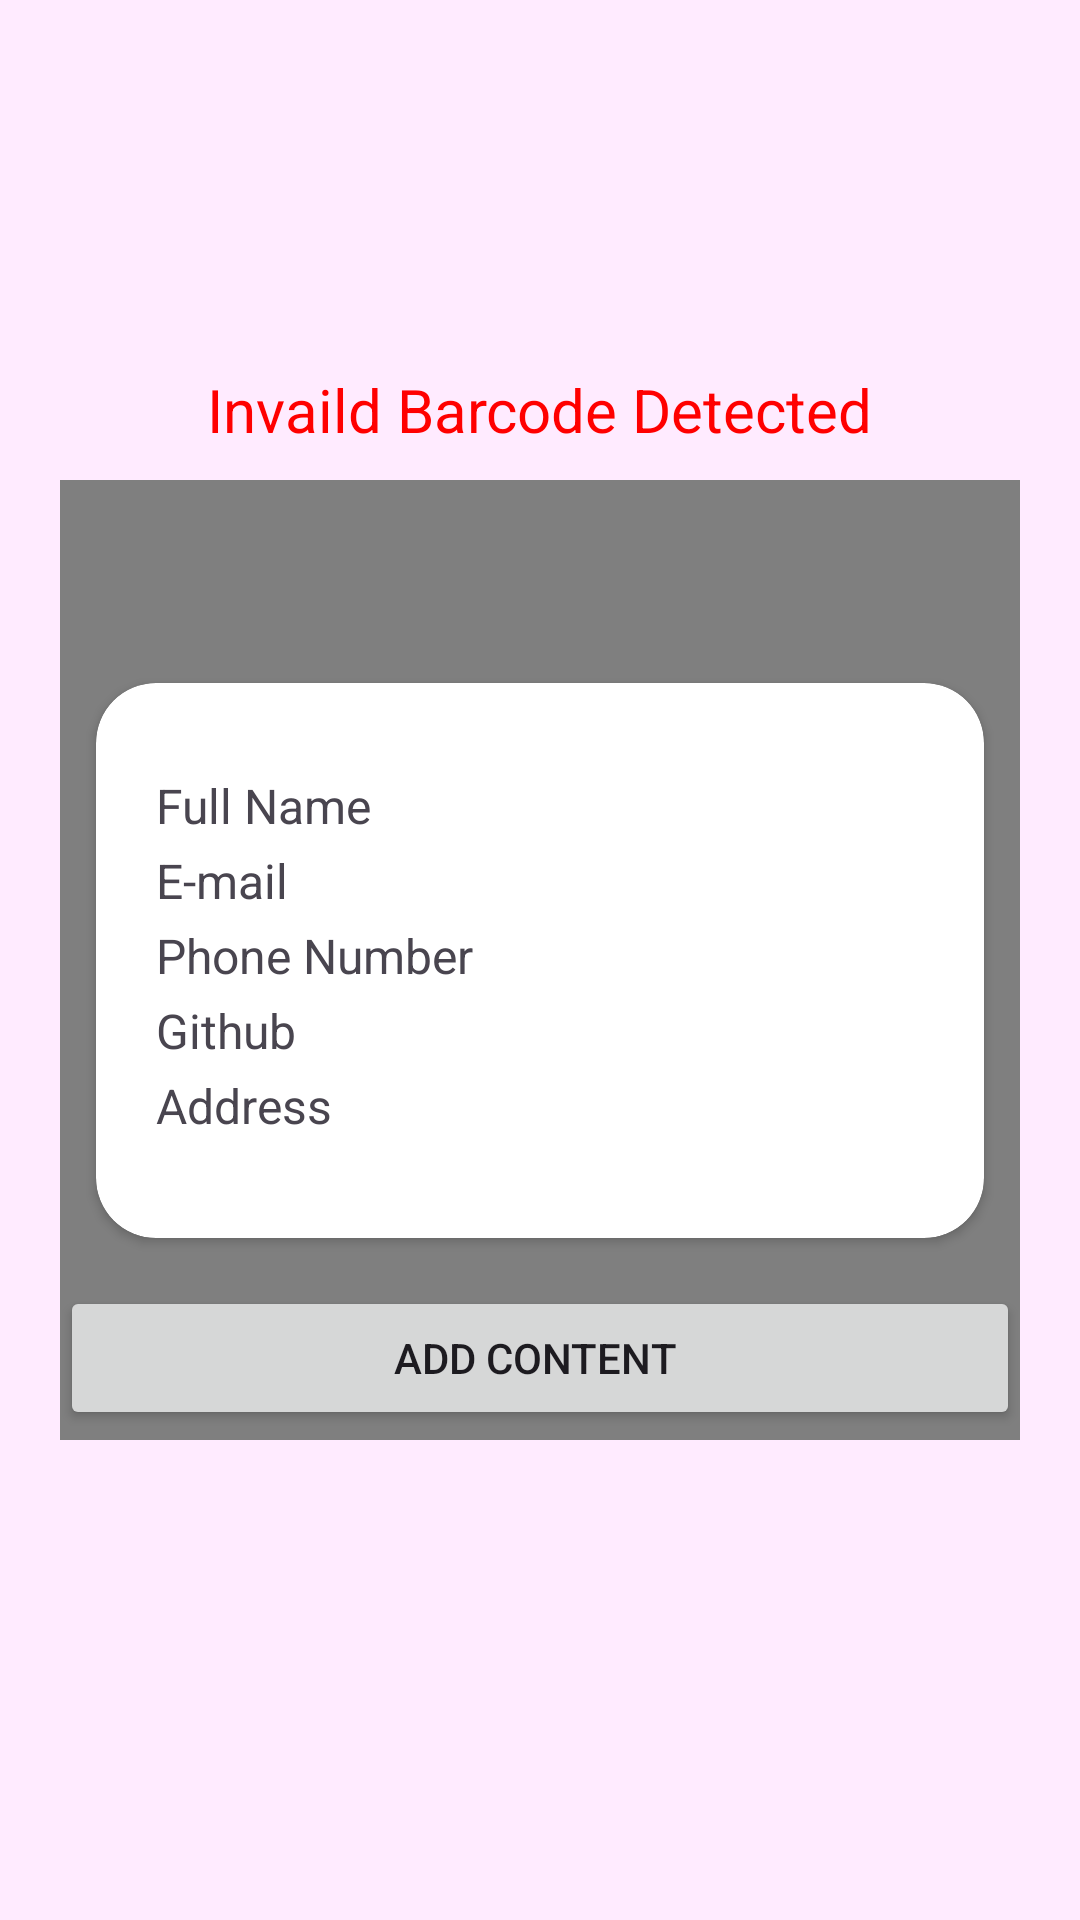

Write the Android layout XML for this screen, with the resource values it uses.
<!-- AndroidManifest.xml: application theme Theme.MyDigitalCard -->
<!-- res/layout/activity_scanner.xml -->
<?xml version="1.0" encoding="utf-8"?>
<androidx.constraintlayout.widget.ConstraintLayout xmlns:android="http://schemas.android.com/apk/res/android"
    xmlns:app="http://schemas.android.com/apk/res-auto"
    xmlns:tools="http://schemas.android.com/tools"
    android:layout_width="match_parent"
    android:layout_height="match_parent"
    tools:context=".scanner"
    android:background="@color/md_theme_light_inverseOnSurface">

    <SurfaceView
        android:id="@+id/surfaceView"
        android:layout_width="320dp"
        android:layout_height="320dp"
        app:layout_constraintBottom_toBottomOf="parent"
        app:layout_constraintEnd_toEndOf="parent"
        app:layout_constraintStart_toStartOf="parent"
        app:layout_constraintTop_toTopOf="parent" />

    <TextView
        android:id="@+id/txtBarcodeValue"
        android:layout_width="wrap_content"
        android:layout_height="wrap_content"
        android:layout_alignParentTop="true"
        android:layout_marginBottom="8dp"
        android:text="Invaild Barcode Detected"
        android:textColor="#FF0000"
        android:textSize="20sp"
        android:layout_margin="10dp"
        app:layout_constraintBottom_toTopOf="@+id/surfaceView"
        app:layout_constraintEnd_toEndOf="parent"
        app:layout_constraintStart_toStartOf="parent" />


    <Button
        android:id="@+id/btnAction"
        android:layout_width="320dp"
        android:layout_height="wrap_content"
        android:layout_alignParentBottom="true"
        android:layout_marginTop="16dp"
        android:text="ADD CONTENT "
        app:layout_constraintEnd_toEndOf="parent"
        app:layout_constraintHorizontal_bias="0.498"
        app:layout_constraintStart_toStartOf="parent"
        app:layout_constraintTop_toBottomOf="@+id/carsview" />

    <androidx.cardview.widget.CardView
        android:id="@+id/carsview"
        android:layout_width="match_parent"
        android:layout_height="wrap_content"
        android:layout_marginStart="32dp"
        android:layout_marginEnd="32dp"
        app:cardCornerRadius="20dp"
        app:layout_constraintBottom_toBottomOf="parent"
        app:layout_constraintEnd_toEndOf="parent"
        app:layout_constraintStart_toStartOf="parent"
        app:layout_constraintTop_toTopOf="parent">

        <LinearLayout
            android:layout_width="match_parent"
            android:layout_height="match_parent"
            android:orientation="vertical"
            android:paddingLeft="20dp"
            android:paddingTop="30dp"
            android:paddingRight="20dp"
            android:paddingBottom="30dp">

            <TextView
                android:id="@+id/name"
                android:layout_width="match_parent"
                android:layout_height="25dp"
                android:text="Full Name"
                android:textSize="16sp" />

            <TextView
                android:id="@+id/email"
                android:layout_width="match_parent"
                android:layout_height="25dp"
                android:text="E-mail"
                android:textSize="16sp" />

            <TextView
                android:id="@+id/number"
                android:layout_width="match_parent"
                android:layout_height="25dp"
                android:text="Phone Number"
                android:textSize="16sp" />

            <TextView
                android:id="@+id/github"
                android:layout_width="match_parent"
                android:layout_height="25dp"
                android:text="Github"
                android:textSize="16sp" />

            <TextView
                android:id="@+id/addresh"
                android:layout_width="match_parent"
                android:layout_height="25dp"
                android:text="Address"
                android:textSize="16sp" />

        </LinearLayout>
    </androidx.cardview.widget.CardView>

</androidx.constraintlayout.widget.ConstraintLayout>
<!-- resources referenced by this layout -->
<resources>
  <color name="md_theme_light_inverseOnSurface">#FFEBFF</color>
  <style name="Theme.MyDigitalCard" parent="Base.Theme.MyDigitalCard" />
  <style name="Base.Theme.MyDigitalCard" parent="Theme.Material3.DayNight.NoActionBar">
          <item name="colorPrimary">@color/md_theme_light_primary</item>
          <item name="colorOnPrimary">@color/md_theme_light_onPrimary</item>
          <item name="colorPrimaryContainer">@color/md_theme_light_primaryContainer</item>
          <item name="colorOnPrimaryContainer">@color/md_theme_light_onPrimaryContainer</item>
          <item name="colorSecondary">@color/md_theme_light_secondary</item>
          <item name="colorOnSecondary">@color/md_theme_light_onSecondary</item>
          <item name="colorSecondaryContainer">@color/md_theme_light_secondaryContainer</item>
          <item name="colorOnSecondaryContainer">@color/md_theme_light_onSecondaryContainer</item>
          <item name="colorTertiary">@color/md_theme_light_tertiary</item>
          <item name="colorOnTertiary">@color/md_theme_light_onTertiary</item>
          <item name="colorTertiaryContainer">@color/md_theme_light_tertiaryContainer</item>
          <item name="colorOnTertiaryContainer">@color/md_theme_light_onTertiaryContainer</item>
          <item name="colorError">@color/md_theme_light_error</item>
          <item name="colorErrorContainer">@color/md_theme_light_errorContainer</item>
          <item name="colorOnError">@color/md_theme_light_onError</item>
          <item name="colorOnErrorContainer">@color/md_theme_light_onErrorContainer</item>
          <item name="android:colorBackground">@color/md_theme_light_background</item>
          <item name="colorOnBackground">@color/md_theme_light_onBackground</item>
          <item name="colorSurface">@color/md_theme_light_surface</item>
          <item name="colorOnSurface">@color/md_theme_light_onSurface</item>
          <item name="colorSurfaceVariant">@color/md_theme_light_surfaceVariant</item>
          <item name="colorOnSurfaceVariant">@color/md_theme_light_onSurfaceVariant</item>
          <item name="colorOutline">@color/md_theme_light_outline</item>
          <item name="colorOnSurfaceInverse">@color/md_theme_light_inverseOnSurface</item>
          <item name="colorSurfaceInverse">@color/md_theme_light_inverseSurface</item>
          <item name="colorPrimaryInverse">@color/md_theme_light_inversePrimary</item>
      </style>
  <color name="md_theme_light_primary">#FEB06A</color>
  <color name="md_theme_light_onPrimary">#FFFFFF</color>
  <color name="md_theme_light_primaryContainer">#FFDCC1</color>
  <color name="md_theme_light_onPrimaryContainer">#2E1500</color>
  <color name="md_theme_light_secondary">#735943</color>
  <color name="md_theme_light_onSecondary">#FFFFFF</color>
  <color name="md_theme_light_secondaryContainer">#FFDCC1</color>
  <color name="md_theme_light_onSecondaryContainer">#2A1707</color>
  <color name="md_theme_light_tertiary">#5B6238</color>
  <color name="md_theme_light_onTertiary">#FFFFFF</color>
  <color name="md_theme_light_tertiaryContainer">#DFE7B2</color>
  <color name="md_theme_light_onTertiaryContainer">#181E00</color>
  <color name="md_theme_light_error">#BA1A1A</color>
  <color name="md_theme_light_errorContainer">#FFDAD6</color>
  <color name="md_theme_light_onError">#FFFFFF</color>
  <color name="md_theme_light_onErrorContainer">#410002</color>
  <color name="md_theme_light_background">#FFFBFF</color>
  <color name="md_theme_light_onBackground">#330045</color>
  <color name="md_theme_light_surface">#FFFBFF</color>
  <color name="md_theme_light_onSurface">#330045</color>
  <color name="md_theme_light_surfaceVariant">#F3DFD1</color>
  <color name="md_theme_light_onSurfaceVariant">#51443A</color>
  <color name="md_theme_light_outline">#837469</color>
  <color name="md_theme_light_inverseSurface">#4D1661</color>
  <color name="md_theme_light_inversePrimary">#FFB779</color>
</resources>
